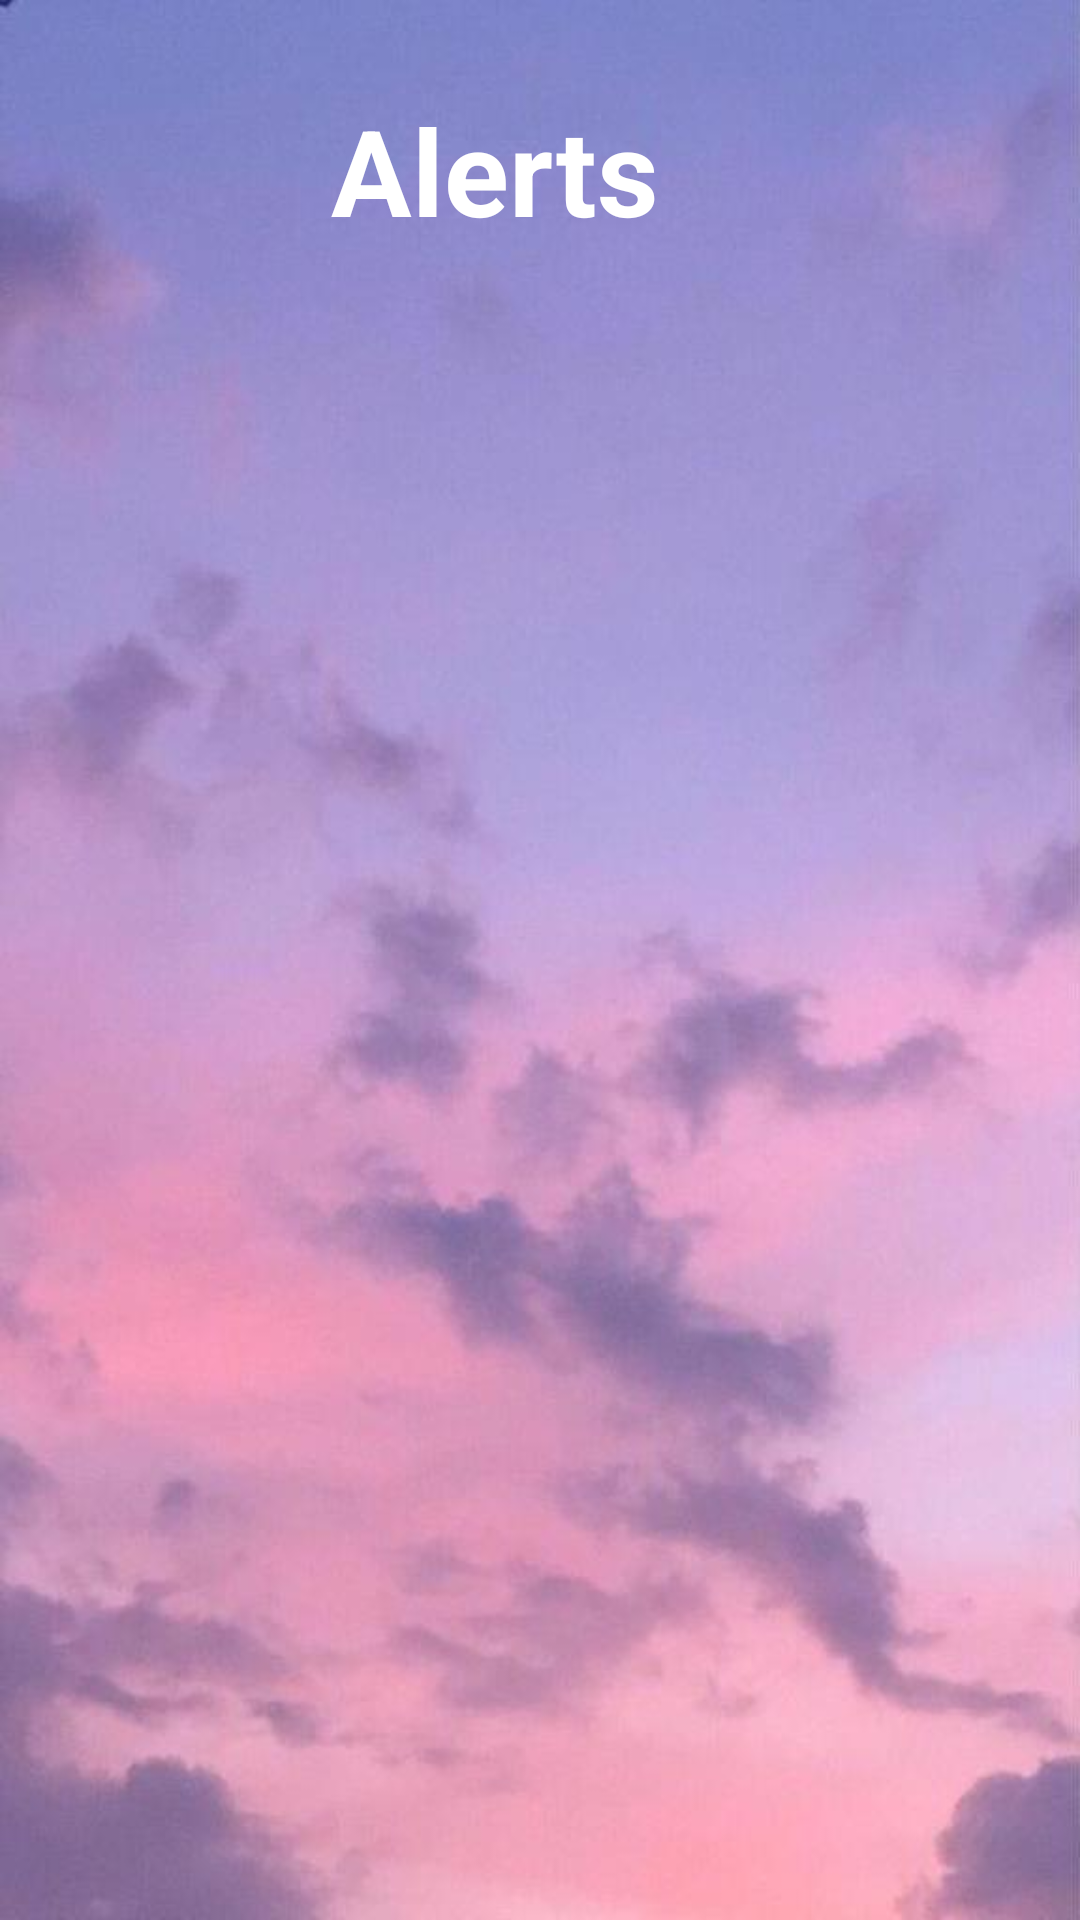

Write the Android layout XML for this screen, with the resource values it uses.
<!-- AndroidManifest.xml: application theme Theme.WeatherApp -->
<!-- res/layout/fragment_alerts.xml -->
<?xml version="1.0" encoding="utf-8"?>
<androidx.constraintlayout.widget.ConstraintLayout xmlns:android="http://schemas.android.com/apk/res/android"
        xmlns:app="http://schemas.android.com/apk/res-auto"
        xmlns:tools="http://schemas.android.com/tools"


            android:id="@+id/sittings_label"
            android:layout_width="match_parent"

            android:layout_height="match_parent"
            android:background="@drawable/background"
            tools:context=".Alerts.View.AlertsFragment"
            >


    <TextView
        android:id="@+id/alert_label"
        android:layout_width="wrap_content"
        android:layout_height="wrap_content"
        android:layout_marginTop="30dp"

        android:text="@string/alerts"
        android:textColor="@color/white"
        android:textSize="40sp"
        android:textStyle="bold"
        app:layout_constraintEnd_toEndOf="parent"
        app:layout_constraintHorizontal_bias="0.44"
        app:layout_constraintStart_toStartOf="parent"
        app:layout_constraintTop_toTopOf="parent" />

    <androidx.recyclerview.widget.RecyclerView
        android:id="@+id/alertsRecycle"
        android:layout_width="350dp"
        android:layout_height="450dp"
        android:layout_marginStart="30dp"
        android:layout_marginTop="20dp"
        android:layout_marginEnd="30dp"
        app:layoutManager="androidx.recyclerview.widget.LinearLayoutManager"
        app:layout_constraintEnd_toEndOf="parent"
        app:layout_constraintHorizontal_bias="0.493"
        app:layout_constraintStart_toStartOf="parent"
        app:layout_constraintTop_toBottomOf="@+id/alert_label" />

    <Button
        android:id="@+id/btnAddNewAlert"
        android:layout_width="62dp"
        android:layout_height="73dp"
        android:layout_marginEnd="20dp"
        android:layout_marginBottom="35dp"
        android:background="@drawable/baseline_add_alarm_24"

        android:backgroundTint="@color/white"
        app:layout_constraintBottom_toBottomOf="parent"
        app:layout_constraintEnd_toEndOf="parent" />


</androidx.constraintlayout.widget.ConstraintLayout>
<!-- resources referenced by this layout -->
<resources>
  <color name="white">#FFFFFFFF</color>
  <!-- drawable background: jpeg bitmap (drawable, 26765 bytes) -->
  <string name="alerts">Alerts</string>
  <style name="Theme.WeatherApp" parent="Theme.MaterialComponents.DayNight.DarkActionBar">
          
  
  
  
          //d2
          <item name="colorPrimary">#7883BF</item>
          //upperbar
          <item name="colorPrimaryVariant">#7883BF</item>
  
  
  
          <item name="colorOnPrimary">@color/white</item>
          
          <item name="colorSecondary">@color/teal_200</item>
          <item name="colorSecondaryVariant">@color/teal_700</item>
          <item name="colorOnSecondary">@color/black</item>
          
          <item name="android:statusBarColor">?attr/colorPrimaryVariant</item>
          
      </style>
  <color name="teal_200">#FF03DAC5</color>
  <color name="teal_700">#FF018786</color>
  <color name="black">#FF000000</color>
</resources>
